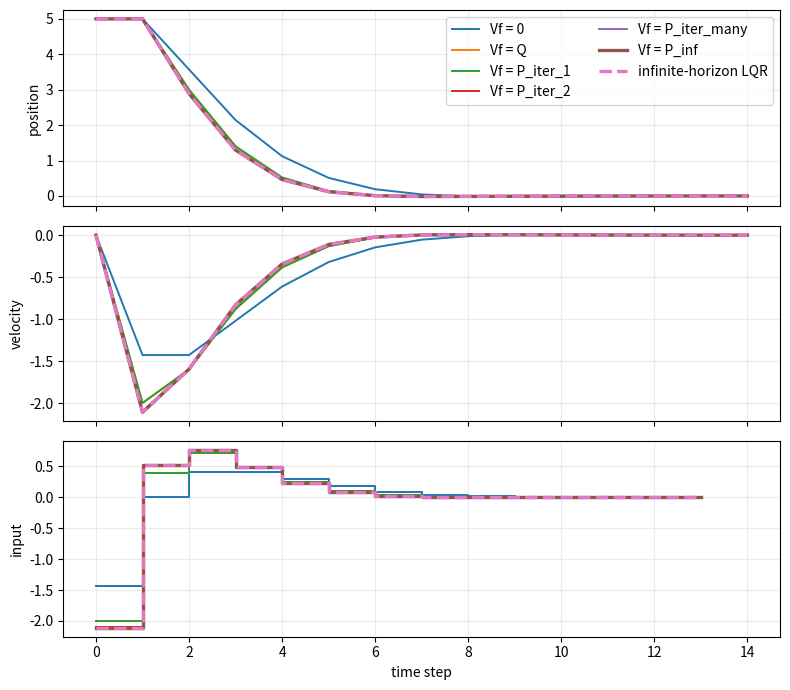

Reproduce this figure in Python. (Note: this script raises an exception after producing the figure.)
%matplotlib inline
import numpy as np
import matplotlib.pyplot as plt
from scipy.linalg import block_diag, solve_discrete_are
from scipy.optimize import Bounds, LinearConstraint, minimize

np.set_printoptions(precision=3, suppress=True)


A = np.array([[1.0, 1.0],
              [0.0, 1.0]])
B = np.array([[0.0],
              [1.0]])
Q = np.eye(2)
R = np.array([[1.0]])

nx = A.shape[0]
nu = B.shape[1]

P_inf = solve_discrete_are(A, B, Q, R)
K_inf = np.linalg.solve(R + B.T @ P_inf @ B, B.T @ P_inf @ A)

print("Infinite-horizon LQR gain K_inf =", K_inf)
print("DARE terminal matrix P_inf =\n", P_inf)


def riccati_update(P):
    K = np.linalg.solve(R + B.T @ P @ B, B.T @ P @ A)
    return Q + A.T @ P @ (A - B @ K)


def riccati_iterates(number_of_tail_steps):
    P = np.zeros_like(Q)
    for _ in range(number_of_tail_steps):
        P = riccati_update(P)
    return P


def finite_horizon_lqr_gain(horizon, terminal_cost):
    P = terminal_cost.copy()
    K0 = None
    for _ in range(horizon):
        K0 = np.linalg.solve(R + B.T @ P @ B, B.T @ P @ A)
        P = Q + A.T @ P @ (A - B @ K0)
    return K0


def simulate_linear_feedback(K, x_initial, steps):
    X = np.zeros((steps + 1, nx))
    U = np.zeros(steps)
    X[0] = x_initial
    for k in range(steps):
        U[k] = -float((K @ X[k]).item())
        X[k + 1] = A @ X[k] + B[:, 0] * U[k]
    return X, U


def simulate_receding_unconstrained(horizon, terminal_cost, x_initial, steps):
    X = np.zeros((steps + 1, nx))
    U = np.zeros(steps)
    X[0] = x_initial
    for k in range(steps):
        K0 = finite_horizon_lqr_gain(horizon, terminal_cost)
        U[k] = -float((K0 @ X[k]).item())
        X[k + 1] = A @ X[k] + B[:, 0] * U[k]
    return X, U


terminal_horizon = 3
simulation_steps = 14
x_initial = np.array([5.0, 0.0])

terminal_costs = {
    "Vf = 0": np.zeros((2, 2)),
    "Vf = Q": Q,
    "Vf = P_iter_1": riccati_iterates(1),
    "Vf = P_iter_2": riccati_iterates(2),
    "Vf = P_iter_many": riccati_iterates(20),
    "Vf = P_inf": P_inf,
}

runs = {name: simulate_receding_unconstrained(terminal_horizon, Pf, x_initial, simulation_steps)
        for name, Pf in terminal_costs.items()}
runs["infinite-horizon LQR"] = simulate_linear_feedback(K_inf, x_initial, simulation_steps)

time = np.arange(simulation_steps + 1)
fig, axes = plt.subplots(3, 1, figsize=(8.0, 7.0), sharex=True)
for label, (X, U) in runs.items():
    linewidth = 2.4 if label in ["Vf = P_inf", "infinite-horizon LQR"] else 1.4
    linestyle = "--" if label == "infinite-horizon LQR" else "-"
    axes[0].plot(time, X[:, 0], label=label, linewidth=linewidth, linestyle=linestyle)
    axes[1].plot(time, X[:, 1], label=label, linewidth=linewidth, linestyle=linestyle)
    axes[2].step(time[:-1], U, where="post", label=label, linewidth=linewidth, linestyle=linestyle)

axes[0].set_ylabel("position")
axes[1].set_ylabel("velocity")
axes[2].set_ylabel("input")
axes[2].set_xlabel("time step")
for ax in axes:
    ax.grid(True, alpha=0.25)
axes[0].legend(loc="best", ncols=2)
fig.tight_layout()


def prediction_matrices(horizon):
    Sx = np.zeros((horizon * nx, nx))
    Su = np.zeros((horizon * nx, horizon * nu))
    for i in range(horizon):
        Sx[i * nx:(i + 1) * nx, :] = np.linalg.matrix_power(A, i + 1)
        for j in range(i + 1):
            Su[i * nx:(i + 1) * nx, j * nu:(j + 1) * nu] = np.linalg.matrix_power(A, i - j) @ B
    return Sx, Su


def condensed_cost_matrices(horizon, terminal_cost):
    Sx, Su = prediction_matrices(horizon)
    Qbar = block_diag(*([Q] * (horizon - 1) + [Q + terminal_cost]))
    Rbar = block_diag(*([R] * horizon))
    H = Su.T @ Qbar @ Su + Rbar
    return Sx, Su, Qbar, H


def solve_constrained_qp(x_now, horizon, terminal_cost, u_limit, position_min=None):
    Sx, Su, Qbar, H = condensed_cost_matrices(horizon, terminal_cost)
    predicted_free = Sx @ x_now
    f = Su.T @ Qbar @ predicted_free
    bounds = Bounds(-u_limit * np.ones(horizon), u_limit * np.ones(horizon))
    constraints = []

    if position_min is not None:
        position_rows = Su[0::nx, :]
        position_free = predicted_free[0::nx]
        lower = position_min - position_free
        upper = np.full(horizon, np.inf)
        constraints.append(LinearConstraint(position_rows, lower, upper))

    result = minimize(
        lambda U: 0.5 * U @ H @ U + f @ U,
        np.zeros(horizon),
        jac=lambda U: H @ U + f,
        bounds=bounds,
        constraints=constraints,
        method="SLSQP",
        options={"ftol": 1e-9, "maxiter": 300},
    )
    return result


constrained_horizon = 12
constrained_steps = 30
u_limit = 0.5
position_min = 0.0
x_constrained_initial = np.array([0.0, 4.0])


def simulate_constrained_mpc(x_initial, steps):
    X = np.zeros((steps + 1, nx))
    U = np.zeros(steps)
    success = []
    X[0] = x_initial
    for k in range(steps):
        result = solve_constrained_qp(X[k], constrained_horizon, P_inf, u_limit, position_min=position_min)
        success.append(result.success)
        if not result.success:
            raise RuntimeError(f"MPC QP failed at step {k}: {result.message}")
        U[k] = result.x[0]
        X[k + 1] = A @ X[k] + B[:, 0] * U[k]
    return X, U, success


def simulate_saturated_lqr(x_initial, steps, u_limit):
    X = np.zeros((steps + 1, nx))
    U = np.zeros(steps)
    X[0] = x_initial
    for k in range(steps):
        raw = -float((K_inf @ X[k]).item())
        U[k] = np.clip(raw, -u_limit, u_limit)
        X[k + 1] = A @ X[k] + B[:, 0] * U[k]
    return X, U

X_lqr, U_lqr = simulate_linear_feedback(K_inf, x_constrained_initial, constrained_steps)
X_sat, U_sat = simulate_saturated_lqr(x_constrained_initial, constrained_steps, u_limit)
X_mpc, U_mpc, mpc_success = simulate_constrained_mpc(x_constrained_initial, constrained_steps)

constrained_runs = {
    "unconstrained LQR": (X_lqr, U_lqr),
    "saturated LQR": (X_sat, U_sat),
    "constrained MPC": (X_mpc, U_mpc),
}

print("MPC solver successes:", sum(mpc_success), "of", len(mpc_success))
print("minimum position:", {name: float(np.min(X[:, 0])) for name, (X, _) in constrained_runs.items()})
print("maximum |u|:", {name: float(np.max(np.abs(U))) for name, (_, U) in constrained_runs.items()})


time = np.arange(constrained_steps + 1)
fig, axes = plt.subplots(4, 1, figsize=(8.0, 8.5), sharex=True)
for label, (X, U) in constrained_runs.items():
    linewidth = 2.2 if label == "constrained MPC" else 1.5
    axes[0].plot(time, X[:, 0], label=label, linewidth=linewidth)
    axes[1].plot(time, X[:, 1], label=label, linewidth=linewidth)
    axes[2].step(time[:-1], U, where="post", label=label, linewidth=linewidth)
    axes[3].plot(time, X[:, 0] - position_min, label=label, linewidth=linewidth)

axes[0].axhline(position_min, color="k", linestyle="--", linewidth=0.9)
axes[2].axhline(u_limit, color="k", linestyle="--", linewidth=0.9)
axes[2].axhline(-u_limit, color="k", linestyle="--", linewidth=0.9)
axes[3].axhline(0.0, color="k", linewidth=0.9)

axes[0].set_ylabel("position")
axes[1].set_ylabel("velocity")
axes[2].set_ylabel("input")
axes[3].set_ylabel("wall margin")
axes[3].set_xlabel("time step")
for ax in axes:
    ax.grid(True, alpha=0.25)
axes[0].legend(loc="best")
fig.tight_layout()


first_plan = solve_constrained_qp(x_constrained_initial, constrained_horizon, P_inf, u_limit, position_min=position_min)
planned_U = first_plan.x
Sx_plan, Su_plan = prediction_matrices(constrained_horizon)
planned_X = (Sx_plan @ x_constrained_initial + Su_plan @ planned_U).reshape(constrained_horizon, nx)
planned_time = np.arange(1, constrained_horizon + 1)

fig, axes = plt.subplots(3, 1, figsize=(8.0, 6.8), sharex=True)
axes[0].plot(planned_time, planned_X[:, 0], marker="o")
axes[0].axhline(position_min, color="k", linestyle="--", linewidth=0.9)
axes[1].plot(planned_time, planned_X[:, 1], marker="o")
axes[2].step(np.arange(constrained_horizon), planned_U, where="post", marker="o")
axes[2].axhline(u_limit, color="k", linestyle="--", linewidth=0.9)
axes[2].axhline(-u_limit, color="k", linestyle="--", linewidth=0.9)
axes[0].set_ylabel("planned position")
axes[1].set_ylabel("planned velocity")
axes[2].set_ylabel("planned input")
axes[2].set_xlabel("prediction step")
for ax in axes:
    ax.grid(True, alpha=0.25)
fig.tight_layout()


import casadi as ca


def solve_constrained_qp_with_casadi(x_now):
    opti = ca.Opti()
    X = opti.variable(nx, constrained_horizon + 1)
    U = opti.variable(nu, constrained_horizon)
    cost = 0

    opti.subject_to(X[:, 0] == x_now)
    for k in range(constrained_horizon):
        xk = X[:, k]
        uk = U[:, k]
        opti.subject_to(X[:, k + 1] == A @ xk + B @ uk)
        opti.subject_to(opti.bounded(-u_limit, uk, u_limit))
        opti.subject_to(X[0, k + 1] >= position_min)
        cost += ca.mtimes([xk.T, Q, xk]) + ca.mtimes([uk.T, R, uk])
    terminal = X[:, constrained_horizon]
    cost += ca.mtimes([terminal.T, P_inf, terminal])

    opti.minimize(cost)
    opti.solver("ipopt", {"print_time": False}, {"print_level": 0})
    sol = opti.solve()
    return np.array(sol.value(U[:, 0])).reshape(-1)

casadi_first_u = solve_constrained_qp_with_casadi(x_constrained_initial)
print("first input from hand QP  =", U_mpc[0])
print("first input from CasADi QP =", casadi_first_u[0])
